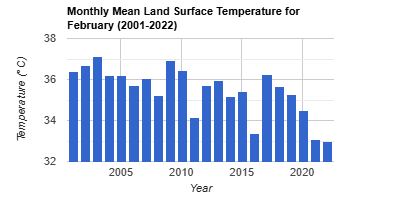

The table this chart was drawn from, first rows:
system:time_start, undefined
Feb 1, 2001, 36.4
Feb 1, 2002, 36.67
Feb 1, 2003, 37.12
Feb 1, 2004, 36.2
Feb 1, 2005, 36.19
Feb 1, 2006, 35.7
Feb 1, 2007, 36.07
Feb 1, 2008, 35.21
Feb 1, 2009, 36.95
Feb 1, 2010, 36.43
Feb 1, 2011, 34.14
Feb 1, 2012, 35.7
Feb 1, 2013, 35.97
Feb 1, 2014, 35.19
Feb 1, 2015, 35.42
Feb 1, 2016, 33.38
Feb 1, 2017, 36.26
Feb 1, 2018, 35.65
Feb 1, 2019, 35.25
Feb 1, 2020, 34.51
Feb 1, 2021, 33.08
Feb 1, 2022, 32.96
